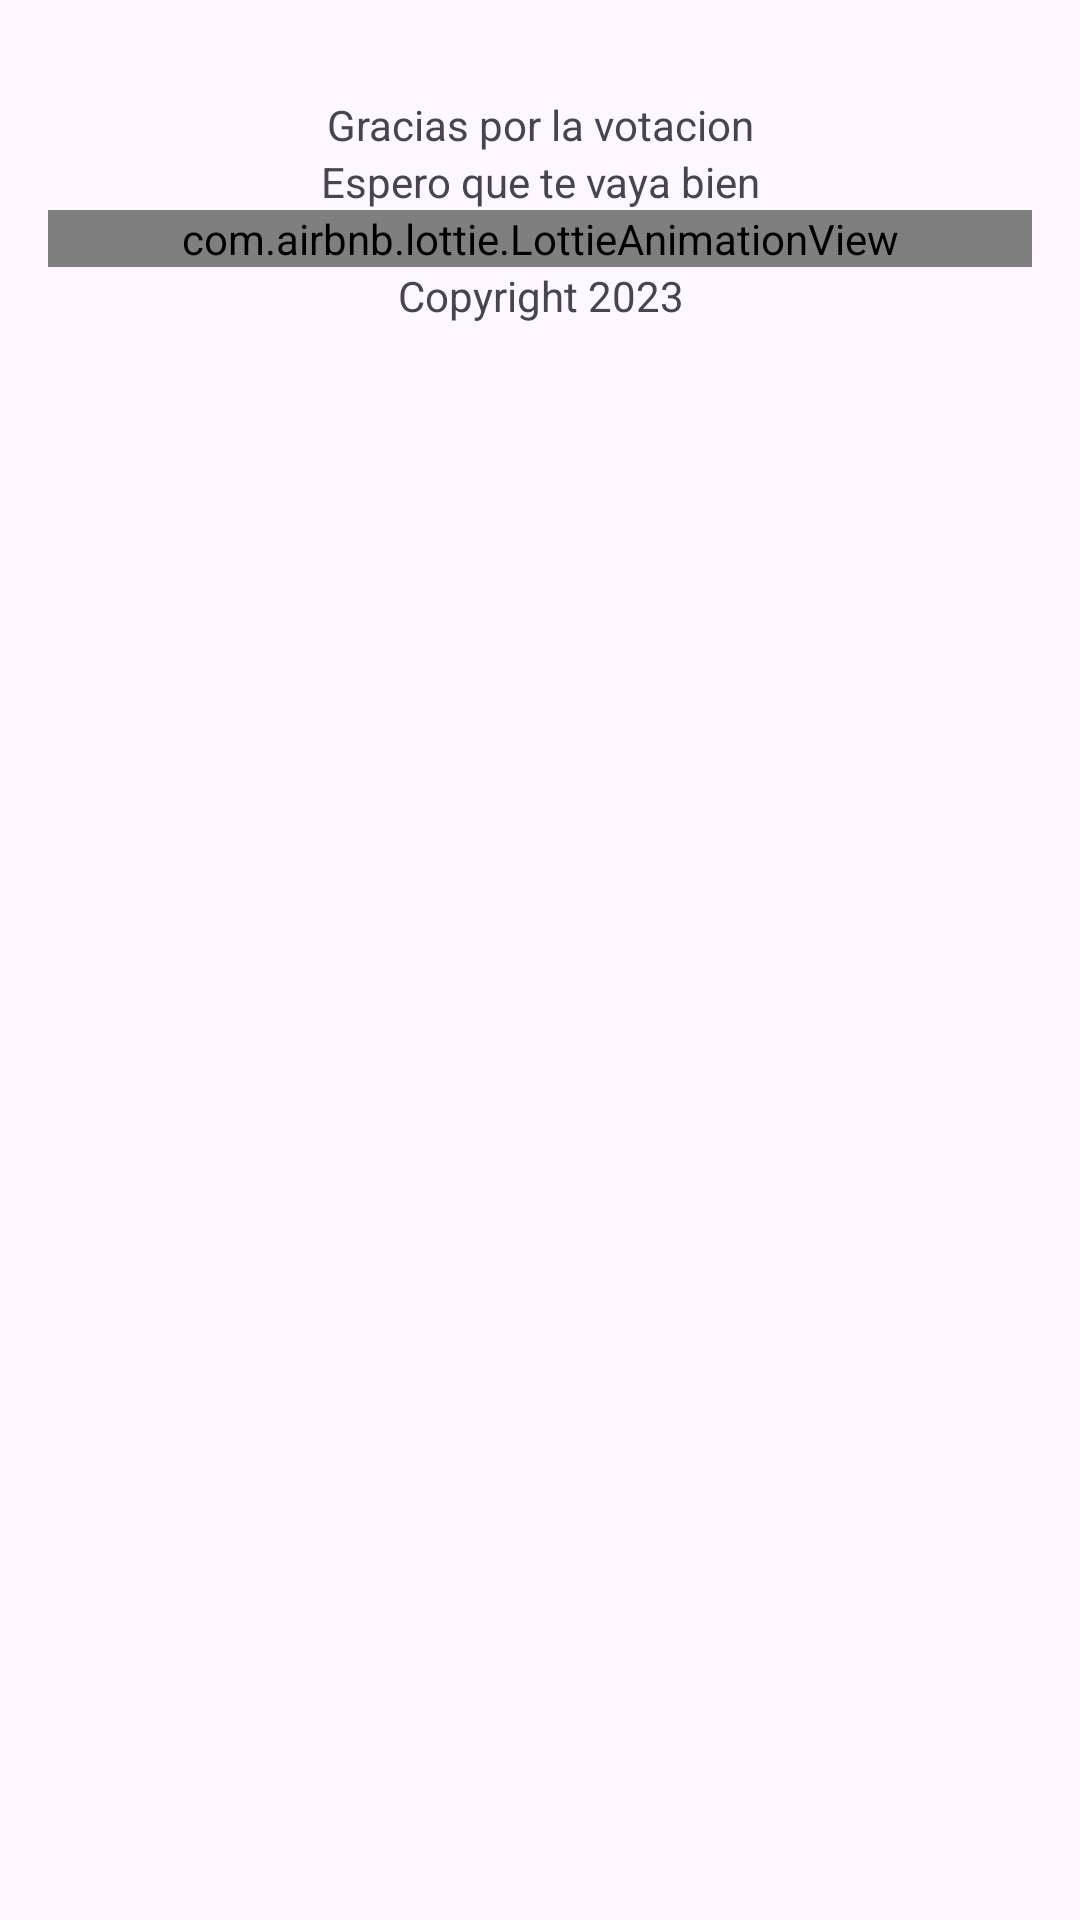

Reconstruct the res/layout file that produces this screen, plus the resources it refers to.
<!-- AndroidManifest.xml: application theme Theme.Mi_votacion -->
<!-- res/layout/activity_splash.xml -->
<?xml version="1.0" encoding="utf-8"?>
<LinearLayout
    xmlns:android="http://schemas.android.com/apk/res/android"
    xmlns:app="http://schemas.android.com/apk/res-auto"
    xmlns:tools="http://schemas.android.com/tools"
    android:orientation="vertical"
    android:layout_width="match_parent"
    android:layout_height="match_parent"
    android:padding="16dp"
    tools:context=".SplashActivity">

    <LinearLayout
        android:layout_width="match_parent"
        android:layout_height="wrap_content"
        android:layout_marginTop="16dp"
        android:orientation="vertical">
        <TextView
            android:layout_width="match_parent"
            android:layout_height="wrap_content"
            android:text="Gracias por la votacion"
            android:gravity="center"></TextView>
        <TextView
            android:layout_width="match_parent"
            android:layout_height="wrap_content"
            android:text="Espero que te vaya bien"
            android:gravity="center"></TextView>
    </LinearLayout>

    <com.airbnb.lottie.LottieAnimationView
        android:id="@+id/animation"
        app:lottie_autoPlay="true"
        app:lottie_loop="true"
        app:lottie_rawRes="@raw/animation"
        android:layout_width="match_parent"
        android:layout_height="wrap_content">

    </com.airbnb.lottie.LottieAnimationView>

    <LinearLayout
        android:layout_width="match_parent"
        android:layout_height="wrap_content"
        android:orientation="vertical"
        android:layout_marginBottom="16dp"
        android:layout_weight="1">
        <TextView
            android:layout_width="match_parent"
            android:layout_height="wrap_content"
            android:text="Copyright 2023"
            android:gravity="center"></TextView>
    </LinearLayout>


</LinearLayout>
<!-- resources referenced by this layout -->
<resources>
  <style name="Theme.Mi_votacion" parent="Base.Theme.Mi_votacion" />
  <style name="Base.Theme.Mi_votacion" parent="Theme.Material3.DayNight.NoActionBar">
          
          
      </style>
</resources>
